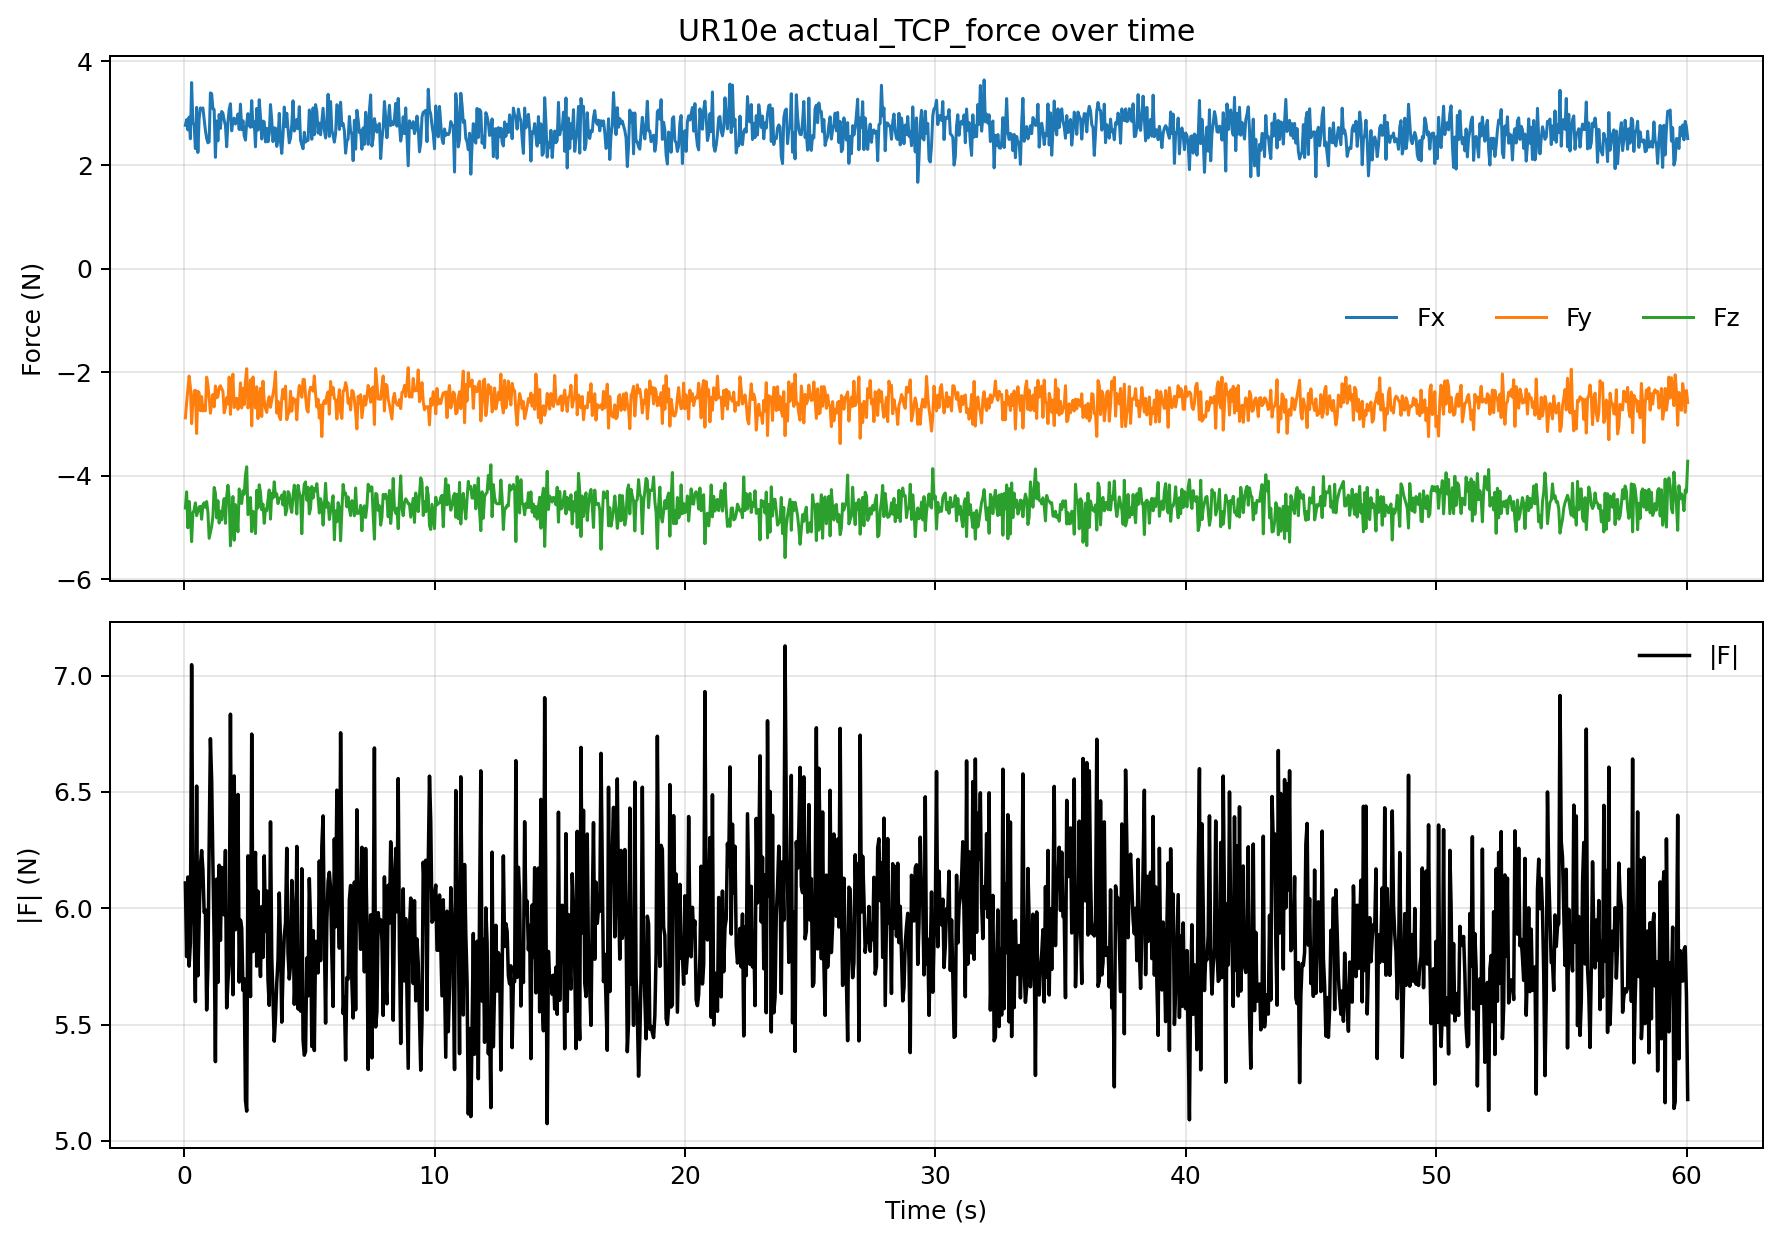

The data file committed next to this chart (first rows):
t_s, Fx_N, Fy_N, Fz_N, Tx_Nm, Ty_Nm, Tz_Nm, F_norm_N, T_norm_Nm
0.04906, 2.768, -2.882, -4.62, -0.06826, -0.05352, -0.03452, 6.109, 0.09336
0.09915, 2.877, -2.589, -4.31, -0.0566, -0.03785, -0.03176, 5.792, 0.07513
0.1491, 2.678, -2.327, -5.004, -0.08552, -0.06183, -0.03832, 6.134, 0.1123
0.1991, 2.927, -2.074, -4.496, -0.0844, -0.03552, -0.04942, 5.751, 0.1041
0.249, 2.506, -2.28, -4.771, -0.07675, -0.06062, -0.04615, 5.851, 0.1081
0.2991, 3.592, -2.993, -5.272, -0.0699, -0.04847, -0.03211, 7.046, 0.09091
0.349, 2.807, -2.577, -4.722, -0.06881, -0.04612, -0.04194, 6.068, 0.09285
0.399, 2.784, -2.36, -4.66, -0.06705, -0.0481, -0.03416, 5.919, 0.08931
0.449, 2.318, -2.35, -4.522, -0.0733, -0.05587, -0.0481, 5.599, 0.104
0.4991, 3.113, -3.183, -4.77, -0.05701, -0.05186, -0.03044, 6.525, 0.08286
0.549, 2.242, -2.369, -4.686, -0.06903, -0.05676, -0.03331, 5.71, 0.09538
0.599, 2.895, -2.4, -4.602, -0.08406, -0.04117, -0.04122, 5.943, 0.1023
0.649, 3.104, -2.744, -4.59, -0.06291, -0.04572, -0.03798, 6.183, 0.08655
0.6991, 3.085, -2.47, -4.839, -0.06954, -0.04783, -0.03982, 6.248, 0.09332
0.749, 3.102, -2.748, -4.566, -0.07015, -0.04621, -0.03772, 6.166, 0.09208
0.7991, 2.881, -2.654, -4.521, -0.05623, -0.03782, -0.0561, 5.982, 0.08797
0.8491, 2.671, -2.744, -4.61, -0.06589, -0.05045, -0.03516, 5.993, 0.09013
0.8991, 2.517, -2.095, -4.497, -0.08411, -0.05264, -0.04648, 5.563, 0.1096
0.949, 2.429, -2.242, -4.704, -0.07617, -0.04916, -0.02914, 5.749, 0.09523
0.9991, 2.447, -2.492, -5.207, -0.07586, -0.05675, -0.03736, 6.27, 0.1018
1.049, 3.393, -2.791, -5.096, -0.07619, -0.04871, -0.03733, 6.728, 0.09783
1.099, 3.378, -2.593, -4.976, -0.07937, -0.04658, -0.04995, 6.55, 0.1047
1.149, 3.088, -2.431, -4.783, -0.07492, -0.04719, -0.05573, 6.191, 0.1046
1.199, 3.069, -2.669, -4.225, -0.06135, -0.03713, -0.04013, 5.865, 0.08218
1.249, 2.149, -2.264, -4.334, -0.07357, -0.04688, -0.04191, 5.341, 0.09678
1.299, 2.851, -2.494, -4.814, -0.06439, -0.05038, -0.04377, 6.125, 0.09274
1.349, 2.468, -2.472, -4.481, -0.06007, -0.05184, -0.04272, 5.681, 0.09011
1.399, 2.975, -2.295, -4.912, -0.08315, -0.03583, -0.04165, 6.185, 0.09966
1.449, 2.708, -2.26, -4.682, -0.08053, -0.05059, -0.04026, 5.862, 0.1033
1.499, 3.034, -2.321, -4.852, -0.06951, -0.04677, -0.04029, 6.175, 0.09297
1.549, 3.002, -2.367, -4.606, -0.07514, -0.04353, -0.04701, 5.986, 0.09875
1.599, 2.862, -2.785, -4.44, -0.05448, -0.05223, -0.03619, 5.972, 0.0837
1.649, 2.763, -2.686, -4.918, -0.07664, -0.05983, -0.02746, 6.248, 0.101
1.699, 2.353, -2.491, -4.394, -0.06985, -0.05705, -0.03999, 5.572, 0.09866
1.749, 2.827, -2.613, -4.182, -0.06809, -0.03422, -0.03891, 5.684, 0.08556
1.799, 3.076, -2.093, -4.415, -0.07831, -0.04111, -0.05357, 5.774, 0.1034
1.849, 3.184, -2.814, -5.352, -0.07087, -0.05406, -0.03311, 6.834, 0.09509
1.899, 2.66, -2.288, -4.797, -0.0846, -0.04377, -0.0458, 5.943, 0.1057
1.949, 2.858, -2.038, -4.4, -0.08288, -0.03095, -0.04553, 5.628, 0.0995
1.999, 2.906, -2.682, -5.245, -0.07746, -0.0597, -0.03248, 6.568, 0.103
2.049, 2.792, -2.521, -4.555, -0.06213, -0.05106, -0.0344, 5.908, 0.08747
2.099, 2.835, -2.502, -4.777, -0.0706, -0.0441, -0.0368, 6.093, 0.09102
2.149, 2.986, -2.716, -5.08, -0.07281, -0.06125, -0.04589, 6.489, 0.1056
2.199, 2.686, -2.643, -4.254, -0.06065, -0.0518, -0.03492, 5.683, 0.08707
2.249, 3.176, -2.206, -4.52, -0.0786, -0.03397, -0.04887, 5.949, 0.09859
2.299, 2.682, -2.691, -4.534, -0.06691, -0.03629, -0.0341, 5.915, 0.08341
2.349, 2.856, -2.31, -4.289, -0.06635, -0.04469, -0.04313, 5.647, 0.09088
2.399, 2.565, -2.627, -4.356, -0.0622, -0.04758, -0.0404, 5.697, 0.08812
2.449, 2.481, -2.173, -3.988, -0.07264, -0.0423, -0.04319, 5.175, 0.09451
2.499, 2.816, -1.931, -3.826, -0.06829, -0.03127, -0.05877, 5.128, 0.09537
2.549, 2.993, -2.688, -4.75, -0.0787, -0.05337, -0.0326, 6.225, 0.1005
2.599, 2.761, -2.578, -4.7, -0.07545, -0.05101, -0.04391, 6.03, 0.1011
2.649, 2.729, -2.148, -4.419, -0.06591, -0.03013, -0.04979, 5.62, 0.08793
2.699, 3.244, -3.036, -5.08, -0.06148, -0.05738, -0.0296, 6.748, 0.08916
2.749, 2.736, -2.091, -4.685, -0.0775, -0.05456, -0.04659, 5.814, 0.1056
2.799, 2.838, -2.514, -4.76, -0.07396, -0.04327, -0.04367, 6.086, 0.09618
2.849, 2.351, -2.691, -5.116, -0.06007, -0.05868, -0.042, 6.24, 0.09389
2.899, 3.093, -2.28, -4.279, -0.07095, -0.04331, -0.04846, 5.751, 0.09622
2.949, 2.674, -2.895, -4.621, -0.06217, -0.06594, -0.03048, 6.073, 0.09561
2.999, 3.261, -2.471, -4.173, -0.06174, -0.03387, -0.05086, 5.844, 0.08687
... 1,141 more rows
